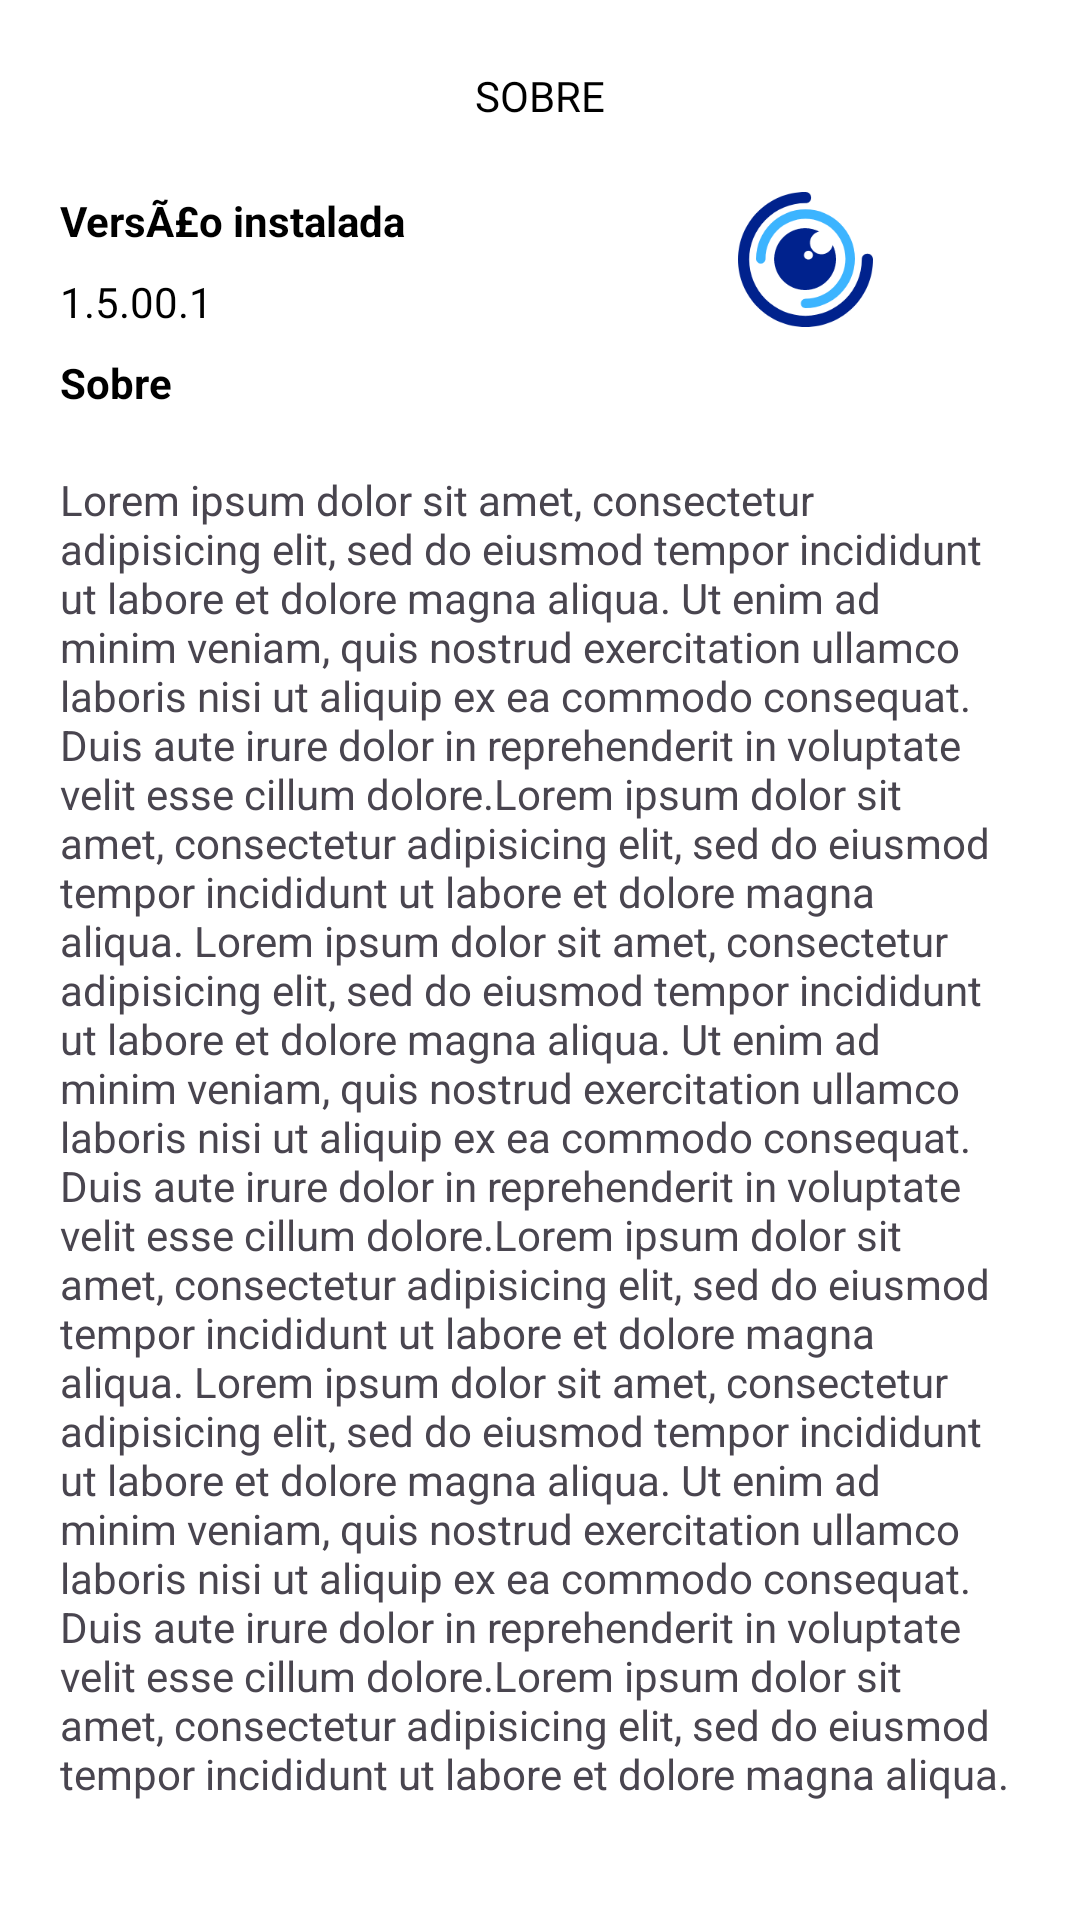

Here is an Android app screen rendered from its layout file. Give the layout XML and the strings, colors and styles it references.
<!-- AndroidManifest.xml: application theme Theme.EmNuvem -->
<!-- res/layout/fragment_sobre.xml -->
<?xml version="1.0" encoding="utf-8"?>
<androidx.constraintlayout.widget.ConstraintLayout xmlns:android="http://schemas.android.com/apk/res/android"
    xmlns:app="http://schemas.android.com/apk/res-auto"
    xmlns:tools="http://schemas.android.com/tools"
    android:layout_width="match_parent"
    android:layout_height="match_parent"
    tools:context="com.dnuv.ui.fragment.about.SobreFragment">

    <ScrollView
        android:layout_width="match_parent"
        android:layout_height="match_parent"
        app:layout_constraintEnd_toEndOf="parent"
        app:layout_constraintHorizontal_bias="0.5"
        app:layout_constraintStart_toStartOf="parent"
        app:layout_constraintTop_toTopOf="parent">

        <androidx.constraintlayout.widget.ConstraintLayout
            android:layout_width="match_parent"
            android:layout_height="wrap_content">

            <com.google.android.material.appbar.MaterialToolbar
                android:id="@+id/toolbar"
                android:layout_width="match_parent"
                android:layout_height="wrap_content"
                app:layout_constraintEnd_toEndOf="parent"
                app:layout_constraintStart_toStartOf="parent"
                app:layout_constraintTop_toTopOf="parent"
                app:navigationIcon="@drawable/arrow_back">

                <com.google.android.material.textview.MaterialTextView
                    style="@style/ToolbarTitleAppearance"
                    android:layout_width="wrap_content"
                    android:layout_height="wrap_content"
                    android:layout_gravity="center"
                    android:text="SOBRE"
                    tools:ignore="HardcodedText" />

            </com.google.android.material.appbar.MaterialToolbar>

            <TextView
                android:id="@+id/textView3"
                android:layout_width="match_parent"
                android:layout_height="wrap_content"
                android:layout_marginStart="20dp"
                android:layout_marginTop="20dp"
                android:layout_marginEnd="20dp"
                android:text="Lorem ipsum dolor sit amet, consectetur adipisicing elit, sed do eiusmod tempor incididunt ut labore et dolore magna aliqua. Ut enim ad minim veniam, quis nostrud exercitation ullamco laboris nisi ut aliquip ex ea commodo consequat. Duis aute irure dolor in reprehenderit in voluptate velit esse cillum dolore.Lorem ipsum dolor sit amet, consectetur adipisicing elit, sed do eiusmod tempor incididunt ut labore et dolore magna aliqua. Lorem ipsum dolor sit amet, consectetur adipisicing elit, sed do eiusmod tempor incididunt ut labore et dolore magna aliqua. Ut enim ad minim veniam, quis nostrud exercitation ullamco laboris nisi ut aliquip ex ea commodo consequat. Duis aute irure dolor in reprehenderit in voluptate velit esse cillum dolore.Lorem ipsum dolor sit amet, consectetur adipisicing elit, sed do eiusmod tempor incididunt ut labore et dolore magna aliqua. Lorem ipsum dolor sit amet, consectetur adipisicing elit, sed do eiusmod tempor incididunt ut labore et dolore magna aliqua. Ut enim ad minim veniam, quis nostrud exercitation ullamco laboris nisi ut aliquip ex ea commodo consequat. Duis aute irure dolor in reprehenderit in voluptate velit esse cillum dolore.Lorem ipsum dolor sit amet, consectetur adipisicing elit, sed do eiusmod tempor incididunt ut labore et dolore magna aliqua."
                android:textSize="14sp"
                app:layout_constraintEnd_toEndOf="parent"
                app:layout_constraintStart_toStartOf="parent"
                app:layout_constraintTop_toBottomOf="@+id/textView53" />

            <ImageView
                android:layout_width="143dp"
                android:layout_height="45dp"
                android:layout_marginEnd="20dp"
                android:src="@drawable/logo"
                app:layout_constraintEnd_toEndOf="parent"
                app:layout_constraintTop_toTopOf="@+id/textView52" />

            <TextView
                android:id="@+id/textView52"
                android:layout_width="wrap_content"
                android:layout_height="wrap_content"
                android:layout_marginStart="20dp"
                android:text="VersÃ£o instalada"
                android:textColor="@color/black"
                android:textSize="14sp"
                android:textStyle="bold"
                app:layout_constraintStart_toStartOf="parent"
                app:layout_constraintTop_toBottomOf="@+id/toolbar" />

            <TextView
                android:layout_width="wrap_content"
                android:layout_height="wrap_content"
                android:layout_marginStart="20dp"
                android:text="1.5.00.1"
                android:textColor="@color/black"
                android:textSize="14sp"
                app:layout_constraintBottom_toTopOf="@+id/textView53"
                app:layout_constraintStart_toStartOf="parent"
                app:layout_constraintTop_toBottomOf="@+id/textView52" />

            <TextView
                android:id="@+id/textView53"
                android:layout_width="wrap_content"
                android:layout_height="wrap_content"
                android:layout_marginStart="20dp"
                android:layout_marginTop="35dp"
                android:text="Sobre"
                android:textColor="@color/black"
                android:textSize="14sp"
                android:textStyle="bold"
                app:layout_constraintStart_toStartOf="parent"
                app:layout_constraintTop_toBottomOf="@+id/textView52" />


        </androidx.constraintlayout.widget.ConstraintLayout>

    </ScrollView>

</androidx.constraintlayout.widget.ConstraintLayout>
<!-- resources referenced by this layout -->
<resources>
  <color name="black">#FF000000</color>
  <!-- drawable logo: png bitmap (drawable, 7844 bytes) -->
  <style name="ToolbarTitleAppearance" parent="">
          <item name="android:fontFamily">@font/poppins_bold</item>
          <item name="android:textSize">14sp</item>
          <item name="android:textColor">@color/black</item>
      </style>
  <style name="Theme.EmNuvem" parent="Base.Theme.EmNuvem" />
  <style name="Base.Theme.EmNuvem" parent="Theme.Material3.Light.NoActionBar">
          <item name="colorPrimary">@color/primary</item>
          <item name="android:statusBarColor">@color/white</item>
          <item name="android:windowLightStatusBar">true</item>
          <item name="android:navigationBarColor">@color/white</item>
          <item name="android:windowLightNavigationBar" tools:targetApi="27">true</item>
          <item name="android:colorBackground">@color/white</item>
      </style>
  <color name="primary">#1C6AED</color>
  <color name="white">#FFFFFFFF</color>
</resources>
